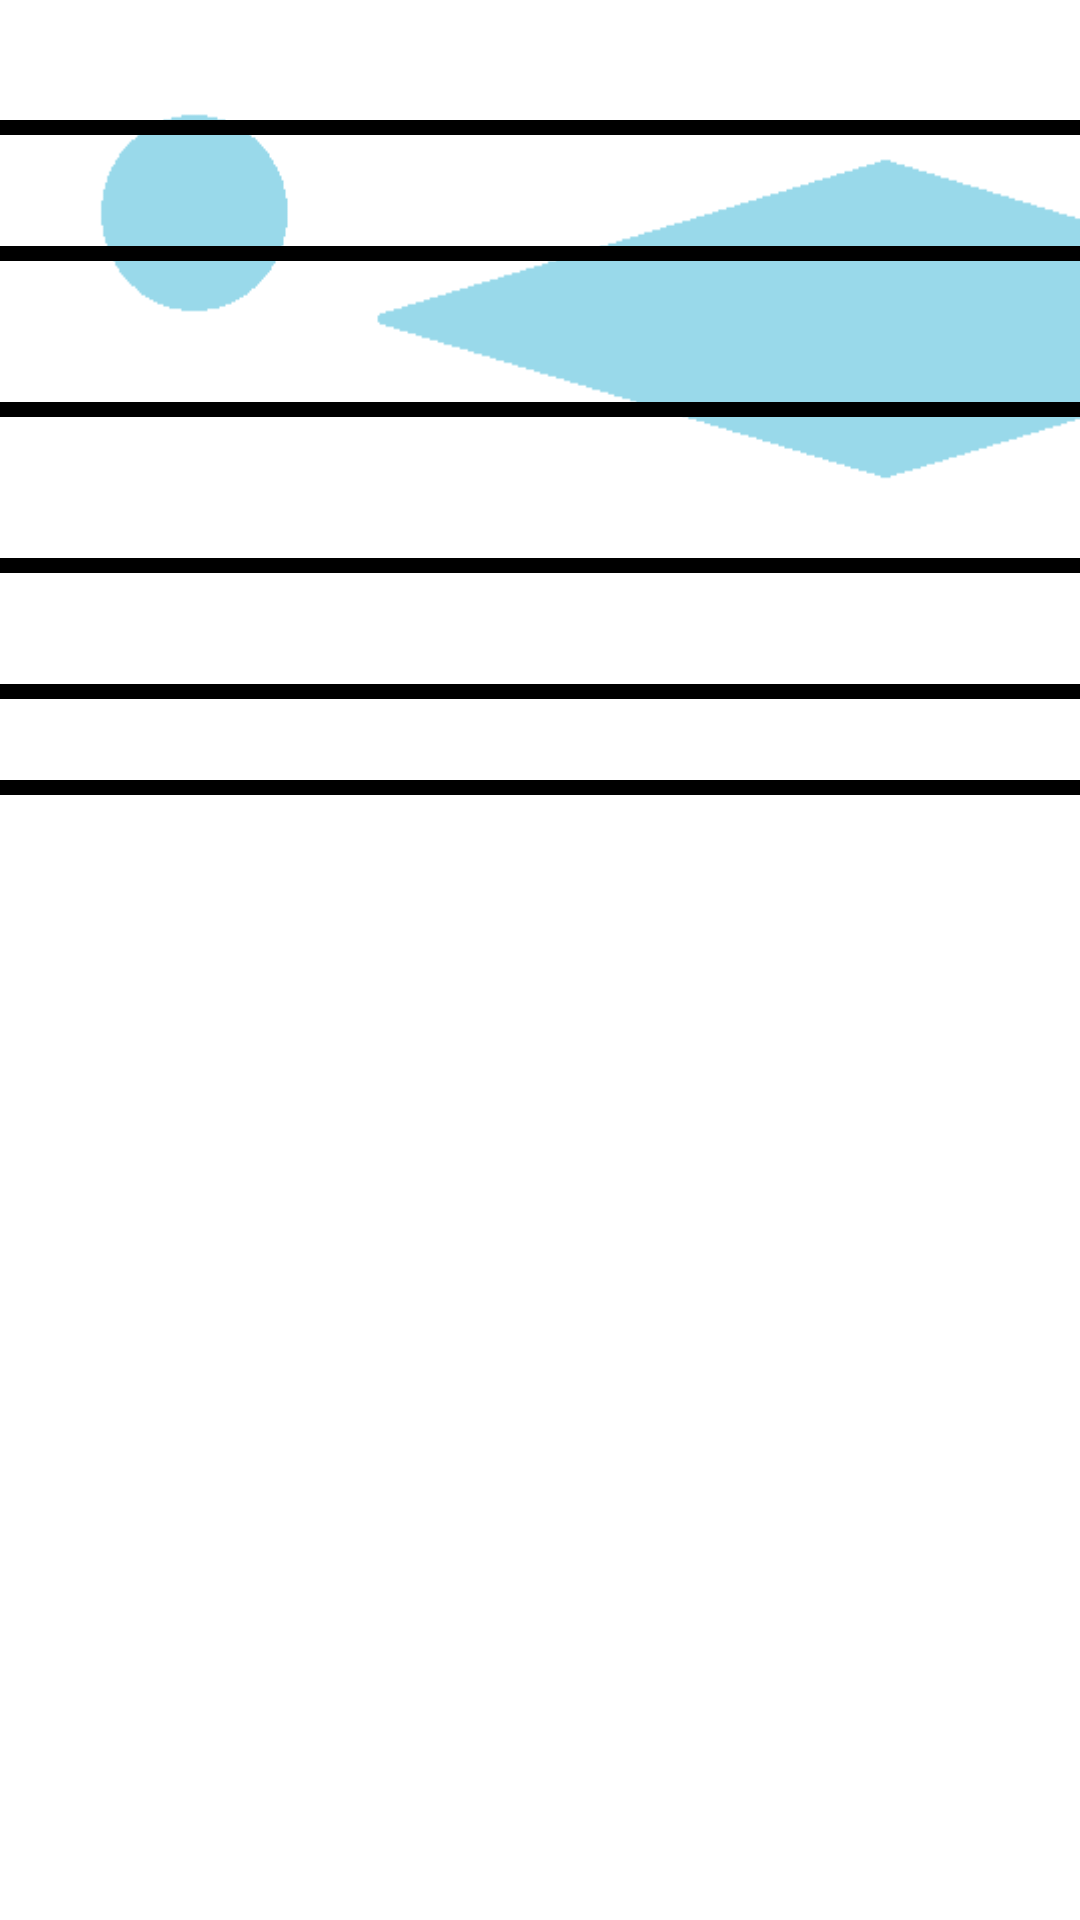

This screen was rendered from an Android layout file. Write that file and the resources it references.
<!-- AndroidManifest.xml: application theme AppTheme -->
<!-- res/layout/activity_assignment__detail.xml -->
<LinearLayout xmlns:android="http://schemas.android.com/apk/res/android"
    xmlns:tools="http://schemas.android.com/tools"
    android:layout_width="match_parent"
    android:layout_height="match_parent"
    android:background="#e0f7fa"
    android:paddingBottom="@dimen/activity_vertical_margin"
    android:paddingLeft="@dimen/activity_horizontal_margin"
    android:paddingRight="@dimen/activity_horizontal_margin"

    android:paddingTop="@dimen/activity_vertical_margin"
    tools:context="com.example.rishab.moodle.Assignment_Detail">

    <ScrollView
        android:layout_width="match_parent"
        android:layout_height="match_parent"
        android:background="@drawable/back111">

        <LinearLayout
            android:layout_width="match_parent"
            android:layout_height="match_parent"
            android:background="#00000000"
            android:orientation="vertical">

            <TextView
                android:id="@+id/t1"
                android:layout_width="wrap_content"
                android:layout_height="40dp"
                android:layout_gravity="center_horizontal"
                android:textSize="30dp" />

            <View
                android:layout_width="match_parent"
                android:layout_height="5dp"
                android:background="#000" />

            <TextView
                android:id="@+id/t2"
                android:layout_width="match_parent"
                android:layout_height="wrap_content"
                android:layout_gravity="center_horizontal"
                android:layout_marginTop="10dp"
                android:textSize="20dp" />

            <View
                android:layout_width="match_parent"
                android:layout_height="5dp"
                android:background="#000" />

            <TextView
                android:id="@+id/t3"
                android:layout_width="wrap_content"
                android:layout_height="wrap_content"
                android:layout_gravity="center_horizontal"
                android:layout_marginTop="20dp"
                android:textSize="20dp" />

            <View
                android:layout_width="match_parent"
                android:layout_height="5dp"
                android:background="#000" />

            <TextView
                android:id="@+id/t4"
                android:layout_width="match_parent"
                android:layout_height="wrap_content"
                android:layout_gravity="center_horizontal"
                android:layout_marginTop="20dp"
                android:textAppearance="?android:attr/textAppearanceLarge"
                android:textSize="20dp" />

            <View
                android:layout_width="match_parent"
                android:layout_height="5dp"
                android:background="#000" />

            <TextView
                android:id="@+id/t5"
                android:layout_width="match_parent"
                android:layout_height="wrap_content"
                android:layout_gravity="center_horizontal"
                android:layout_marginTop="10dp"
                android:textSize="20dp" />

            <View
                android:layout_width="match_parent"
                android:layout_height="5dp"
                android:background="#000" />

            <TextView
                android:id="@+id/t6"
                android:layout_width="match_parent"
                android:layout_height="wrap_content"
                android:layout_gravity="center_horizontal"
                android:textSize="20dp" />

            <View
                android:layout_width="match_parent"
                android:layout_height="5dp"
                android:background="#000" />

            <TextView
                android:id="@+id/t7"
                android:layout_width="match_parent"
                android:layout_height="wrap_content"
                android:layout_gravity="center_horizontal"
                android:textSize="20dp" />
        </LinearLayout>
    </ScrollView>
</LinearLayout>
<!-- resources referenced by this layout -->
<resources>
  <!-- drawable back111: png bitmap (drawable, 10242 bytes) -->
  <style name="AppTheme" parent="Base.Theme.AppCompat.Light.DarkActionBar">
          
      </style>
</resources>
